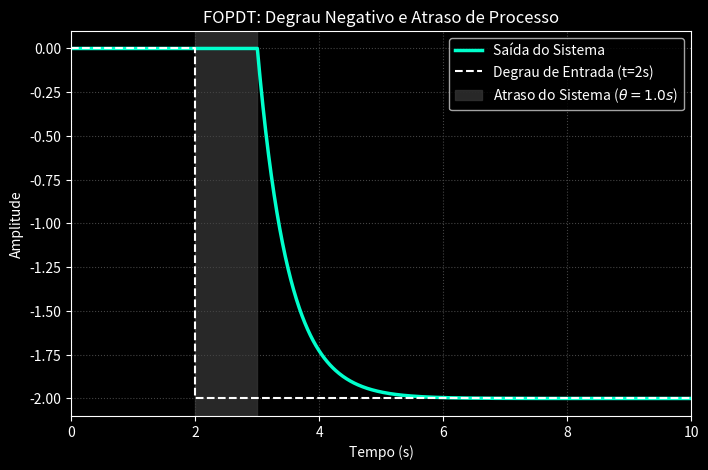
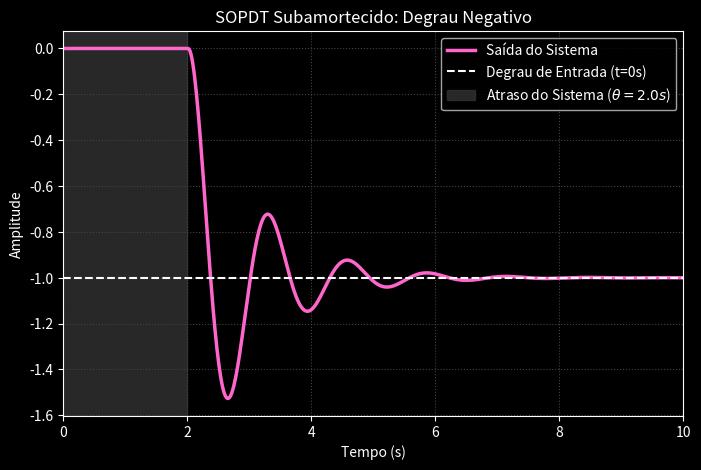
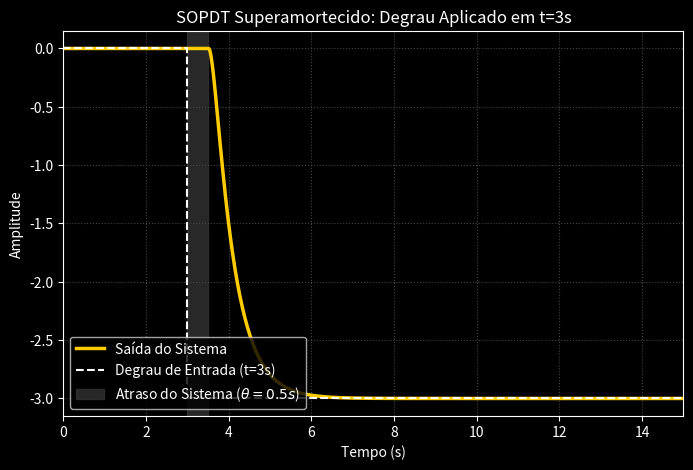
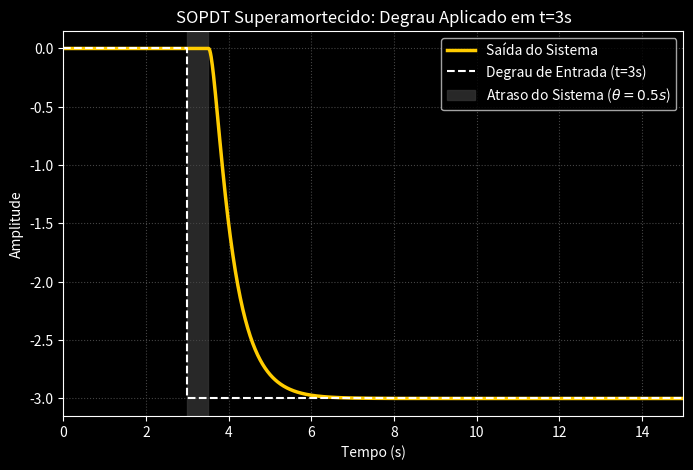

Generate these figures, in order, with matplotlib:
"""Gera as tres imagens de GANHO NEGATIVO usadas como fixture do Bloco 9.

Este arquivo e a FONTE DA VERDADE de `tests/fixtures/caso_real_neg_*.png`. A
verdade de cada figura esta declarada nas funcoes de transferencia abaixo, nao
inferida do grafico — foi assim que se descobriu que o titulo da Figura 2 dizia
zeta=0,3 enquanto o sistema tem zeta=0,2, e que o ajuste (0,201) estava certo.

  Figura 1 -> caso_real_neg_fopdt.png   K=-2, tau=0,5, theta do sistema=1 s,
                                        degrau em t=2 s (theta da janela = 3 s)
  Figura 2 -> caso_real_neg_sub.png     K=-1, wn=5, zeta=0,2, theta=2 s,
                                        degrau em t=0
  Figura 3 -> caso_real_neg_super.png   K=-3, wn=4, zeta=1,25,
                                        theta do sistema=0,5 s,
                                        degrau em t=3 s (theta da janela=3,5 s)
  Figura 4 -> caso_real_neg_super_legenda_movida.png
                                        IDENTICA a Figura 3, so com a legenda
                                        em 'upper right'. O par isola o efeito
                                        da OCLUSAO POR LEGENDA: uma variavel
                                        muda, e wn vai de 26 % de erro para
                                        2,97 %. Ver secao 43 do HANDOFF_P2_7.

O `rg.py` (sem sufixo) e o analogo do Bloco 8 e gera as fixtures de ganho
POSITIVO. Os dois convivem de proposito: cada geracao de fixtures mantem a sua
propria proveniencia versionada.

Tres tracos destas figuras que o corpus sintetico NAO produz, e que e por isso
que elas acham defeito:

  - ganho negativo (o gerador sorteia K > 0);
  - o DEGRAU DE ENTRADA plotado junto da resposta, como tracejada branca. E o
    "defeito 4": em `caso_real_neg_fopdt.png` a polilinha pula entre os dois
    objetos, o undershoot vai a 0,97 e a guarda recusa a imagem — mesmo com a
    fisica saindo certa por baixo (K=-1,997, tau=0,4998, theta=2,998);
  - `axvspan` cinza cobrindo a faixa do atraso, que em `caso_real_neg_sub.png`
    cai exatamente sobre o plato inicial da resposta.
"""
import numpy as np
import matplotlib.pyplot as plt
from scipy import signal

# ==========================================
# 1. Função para Aplicar o Atraso e o Degrau
# ==========================================
def step_response_custom(sistema, theta, amplitude_degrau, instante_degrau, vetor_tempo):
    """
    Calcula a resposta a um degrau com amplitude e instante de início arbitrários,
    além de considerar o atraso de transporte (theta) do próprio sistema.
    """
    y_out = np.zeros_like(vetor_tempo)
    
    # O sistema só começa a reagir no tempo do degrau + o atraso do sistema
    tempo_reacao = instante_degrau + theta
    mascara = vetor_tempo >= tempo_reacao
    
    t_ativo = vetor_tempo[mascara] - tempo_reacao
    
    if len(t_ativo) > 0:
        _, y_ativo = signal.step(sistema, T=t_ativo)
        y_out[mascara] = y_ativo * amplitude_degrau # Escala pelo tamanho/sinal do degrau
        
    return y_out

# ==========================================
# 2. Definição dos Sistemas
# ==========================================
# Sistema 1: FOPDT (Primeira Ordem com Atraso)
# G1(s) = 2 / (s + 2) -> K=1, tau=0.5
sys_1 = signal.TransferFunction([2], [1, 2])
theta_1 = 1.0

# Sistema 2: SOPDT Subamortecido
# G2(s) = 25 / (s^2 + 2s + 25) -> K=1, wn=5, zeta=0.2
sys_2 = signal.TransferFunction([25], [1, 2, 25])
theta_2 = 2.0

# Sistema 3: SOPDT Superamortecido
# G3(s) = 16 / (s^2 + 10s + 16) -> K=1, wn=4, zeta=1.25
sys_3 = signal.TransferFunction([16], [1, 10, 16])
theta_3 = 0.5

# ==========================================
# 3. Simulação
# ==========================================
t_vetor = np.linspace(0, 15, 1000)

# Resposta 1: Degrau Negativo de amplitude -2, aplicado em t=2s
y1 = step_response_custom(sys_1, theta_1, amplitude_degrau=-2, instante_degrau=2.0, vetor_tempo=t_vetor)

# Resposta 2: Degrau Negativo de amplitude -1, aplicado em t=0s
y2 = step_response_custom(sys_2, theta_2, amplitude_degrau=-1, instante_degrau=0.0, vetor_tempo=t_vetor)

# Resposta 3: Degrau Negativo de amplitude -3, aplicado em t=3s
y3 = step_response_custom(sys_3, theta_3, amplitude_degrau=-3, instante_degrau=3.0, vetor_tempo=t_vetor)


# ==========================================
# 4. Plotagem (Estilo Escuro Moderno)
# ==========================================
plt.style.use('dark_background')

# --- Figura 1: FOPDT com Degrau Atrasado ---
plt.figure(figsize=(8, 5))
plt.plot(t_vetor, y1, color='#00ffcc', linewidth=2.5, label='Saída do Sistema')
plt.step([0, 2.0, 15], [0, -2, -2], color='white', linestyle='--', where='post', label='Degrau de Entrada (t=2s)')
plt.axvspan(2.0, 2.0 + theta_1, color='#333333', alpha=0.8, label=f'Atraso do Sistema ($\\theta={theta_1}s$)')
plt.title('FOPDT: Degrau Negativo e Atraso de Processo', fontsize=12)
plt.xlabel('Tempo (s)'); plt.ylabel('Amplitude')
plt.legend(loc='upper right')
plt.grid(color='#444444', linestyle=':')
plt.xlim(0, 10)

# --- Figura 2: SOPDT Oscilatório (Degrau Negativo em t=0) ---
plt.figure(figsize=(8, 5))
plt.plot(t_vetor, y2, color='#ff66cc', linewidth=2.5, label='Saída do Sistema')
plt.step([0, 15], [-1, -1], color='white', linestyle='--', where='post', label='Degrau de Entrada (t=0s)')
plt.axvspan(0, theta_2, color='#333333', alpha=0.8, label=f'Atraso do Sistema ($\\theta={theta_2}s$)')
plt.title('SOPDT Subamortecido: Degrau Negativo', fontsize=12)
plt.xlabel('Tempo (s)'); plt.ylabel('Amplitude')
plt.legend(loc='upper right')
plt.grid(color='#444444', linestyle=':')
plt.xlim(0, 10)

# --- Figura 3: SOPDT Lento com Degrau Fortemente Atrasado ---
#
# DUAS VARIANTES, e o par e o ponto. Elas diferem em UMA coisa — a posicao da
# legenda — e por isso isolam o efeito da oclusao sem nenhuma outra variavel:
#
#   loc='lower left'  -> caso_real_neg_super.png
#       A caixa da legenda ocupa t 0,3..5,6 e y -2,4..-3,05, e a curva atravessa
#       essa faixa exatamente na ACOMODACAO, entre t=4,4 e t=5,6. A polilinha
#       segue a borda da caixa e cria um patamar falso em -2,93 onde a resposta
#       verdadeira ainda esta em -2,52. Resultado: wn=2,95 (erro 26 %) e
#       zeta=0,87 (erro 30 %).
#
#   loc='upper right' -> caso_real_neg_super_legenda_movida.png
#       Mesma planta, mesma janela, mesmo degrau. wn=3,88 (erro 2,97 %) e
#       zeta=1,22 (erro 2,23 %).
#
# Medido por faixa de t, o erro de extracao entre as duas: plato 0,0077 nas
# DUAS, arranque 0,0090 nas duas, transitorio rapido 0,0201 contra 0,0205,
# cauda assentada 0,0073 contra 0,0068 — e ACOMODACAO 0,1674 contra 0,0090.
# Uma faixa mudou, 19x. Ver HANDOFF_P2_7 secao 43.
for _loc, _nome in (('lower left', 'caso_real_neg_super.png'),
                    ('upper right', 'caso_real_neg_super_legenda_movida.png')):
    plt.figure(figsize=(8, 5))
    plt.plot(t_vetor, y3, color='#ffcc00', linewidth=2.5, label='Saída do Sistema')
    plt.step([0, 3.0, 15], [0, -3, -3], color='white', linestyle='--', where='post', label='Degrau de Entrada (t=3s)')
    plt.axvspan(3.0, 3.0 + theta_3, color='#333333', alpha=0.8, label=f'Atraso do Sistema ($\\theta={theta_3}s$)')
    plt.title('SOPDT Superamortecido: Degrau Aplicado em t=3s', fontsize=12)
    plt.xlabel('Tempo (s)'); plt.ylabel('Amplitude')
    plt.legend(loc=_loc)
    plt.grid(color='#444444', linestyle=':')
    plt.xlim(0, 15)

plt.show()
